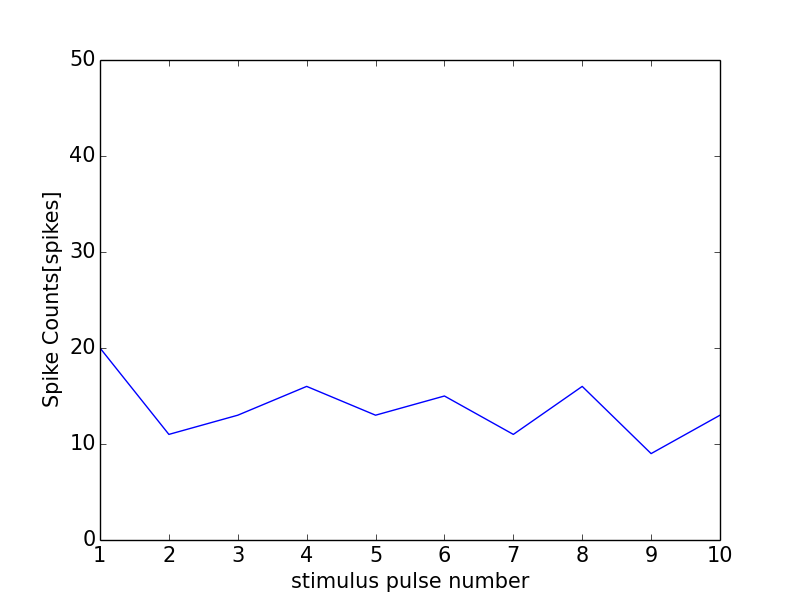

The data file committed next to this chart (first rows):
0, 0.0
0, 0
1, 20
2, 11
3, 13
4, 16
5, 13
6, 15
7, 11
8, 16
9, 9
10, 13
11, 1
